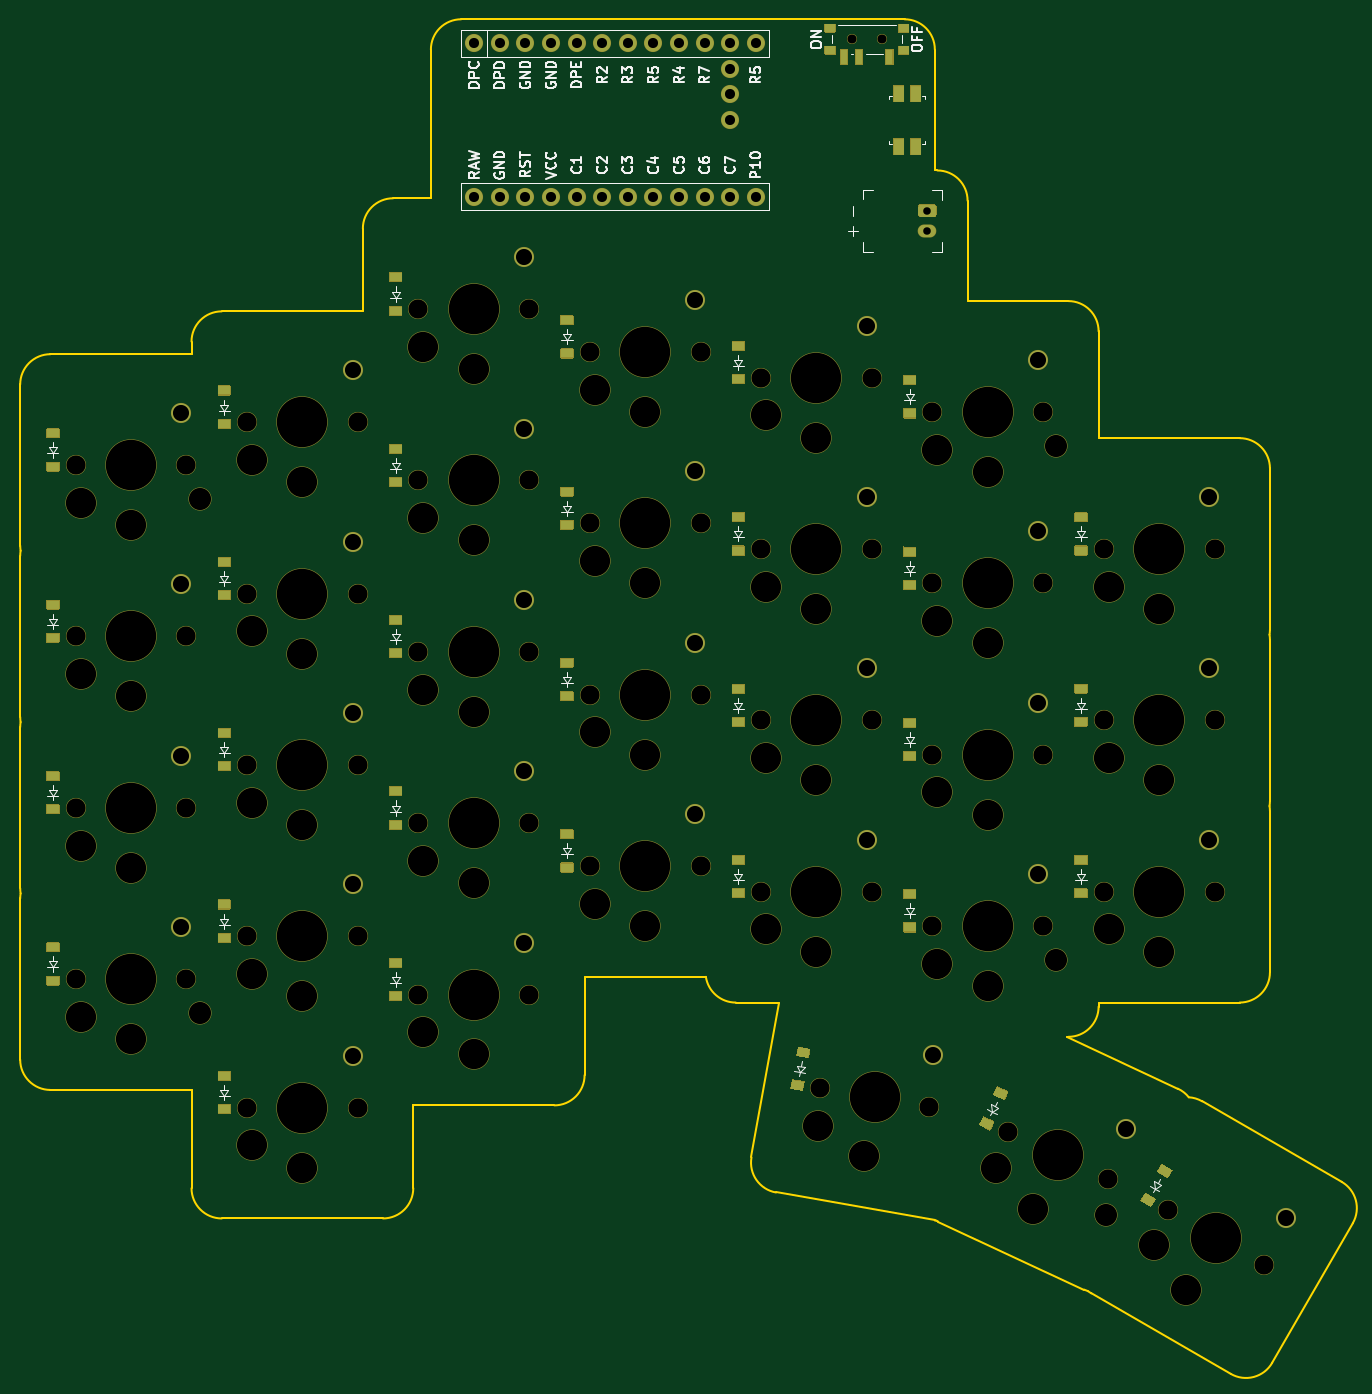
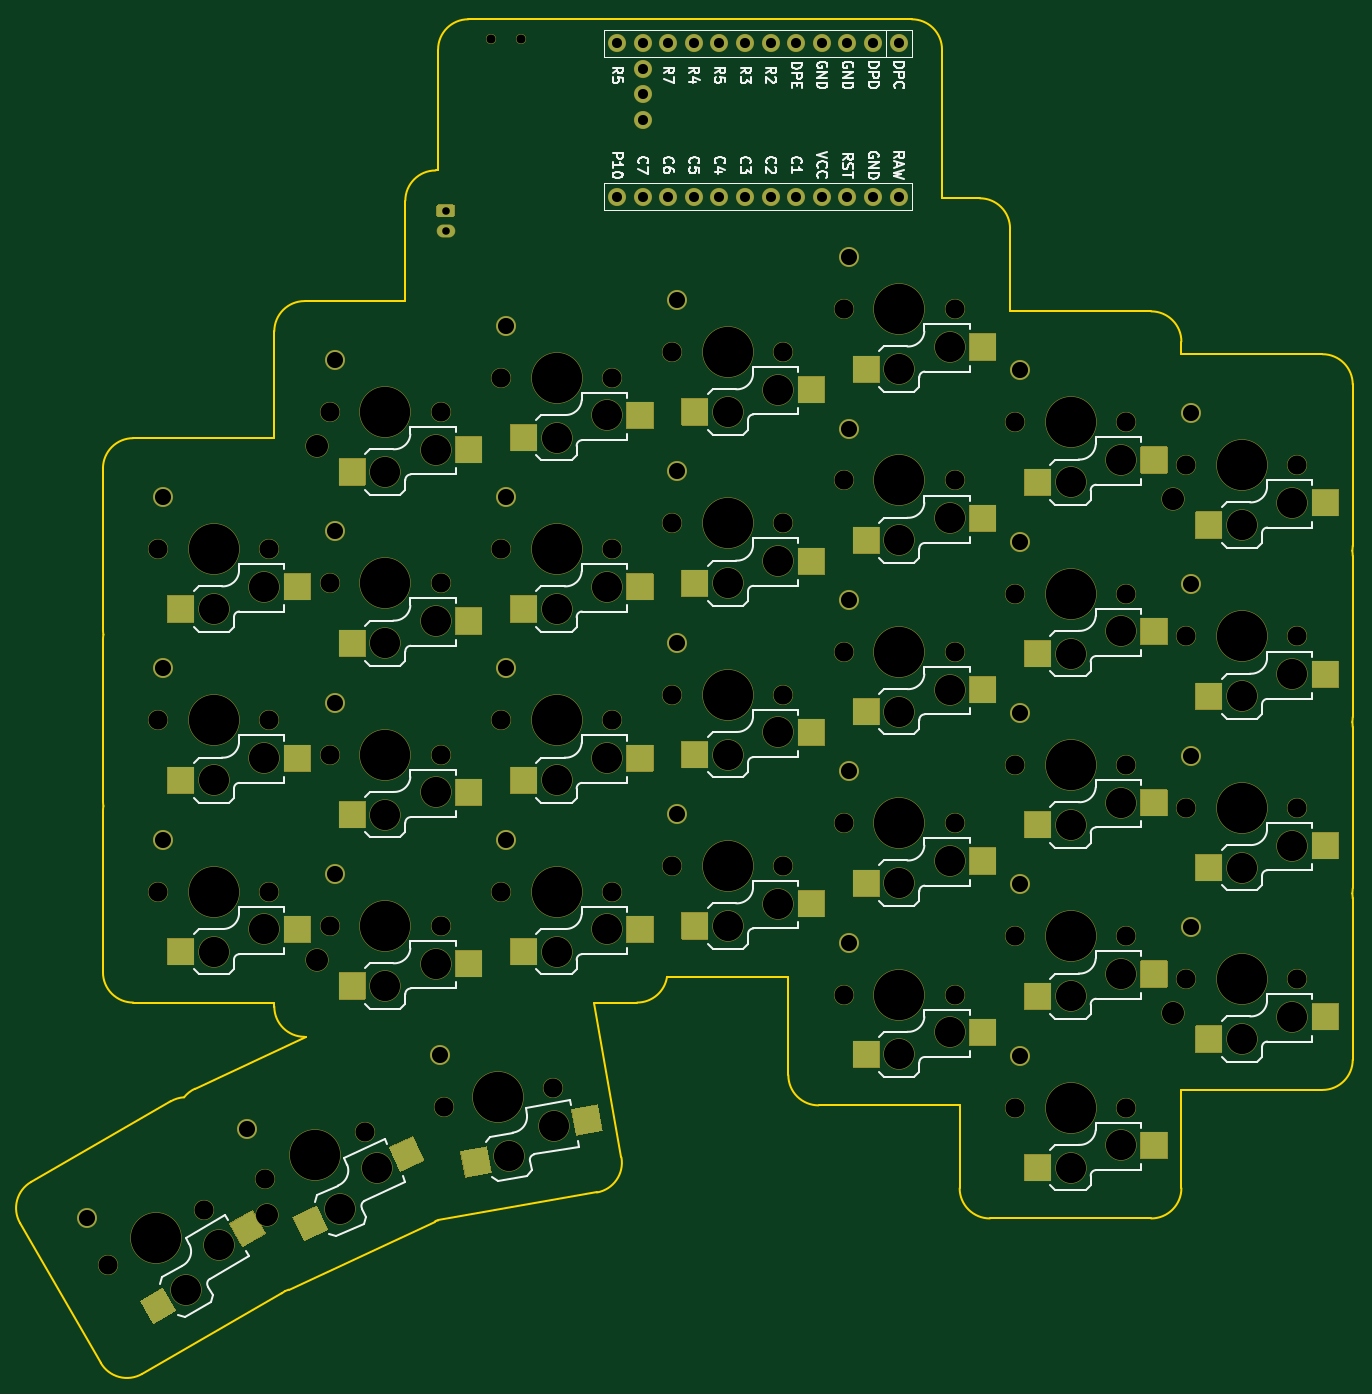
Circuit board: 9 layer files. Board 132.2 x 134.4 mm.
- bottom_copper: left_pcb-B_Cu.gbl (5658 bytes)
- bottom_mask: left_pcb-B_Mask.gbs (28604 bytes)
- bottom_silk: left_pcb-B_Silkscreen.gbo (80937 bytes)
- outline: left_pcb-Edge_Cuts.gm1 (5089 bytes)
- top_copper: left_pcb-F_Cu.gtl (5891 bytes)
- top_mask: left_pcb-F_Mask.gts (32211 bytes)
- top_silk: left_pcb-F_Silkscreen.gto (76179 bytes)
- drill: left_pcb-NPTH_drill.drl (2948 bytes)
- drill: left_pcb-PTH_drill.drl (1305 bytes)

=== bottom_copper: left_pcb-B_Cu.gbl ===
G04 #@! TF.GenerationSoftware,KiCad,Pcbnew,9.0.7+1*
G04 #@! TF.CreationDate,2026-02-15T05:04:03+00:00*
G04 #@! TF.ProjectId,left_pcb,6c656674-5f70-4636-922e-6b696361645f,v0.2*
G04 #@! TF.SameCoordinates,Original*
G04 #@! TF.FileFunction,Copper,L2,Bot*
G04 #@! TF.FilePolarity,Positive*
%FSLAX46Y46*%
G04 Gerber Fmt 4.6, Leading zero omitted, Abs format (unit mm)*
G04 Created by KiCad (PCBNEW 9.0.7+1) date 2026-02-15 05:04:03*
%MOMM*%
%LPD*%
G01*
G04 APERTURE LIST*
G04 #@! TA.AperFunction,ComponentPad*
%ADD10C,1.900000*%
G04 #@! TD*
G04 #@! TA.AperFunction,SMDPad,CuDef*
%ADD11R,2.600000X2.600000*%
G04 #@! TD*
G04 #@! TA.AperFunction,ComponentPad*
%ADD12C,1.700000*%
G04 #@! TD*
G04 #@! TA.AperFunction,ComponentPad*
%ADD13O,1.750000X1.200000*%
G04 #@! TD*
G04 APERTURE END LIST*
D10*
X40000000Y-127850000D03*
D11*
X38275000Y-138950000D03*
X26725000Y-136750000D03*
D10*
X40000000Y-110850000D03*
D11*
X38275000Y-121950000D03*
X26725000Y-119750000D03*
D10*
X40000000Y-93850000D03*
D11*
X38275000Y-104950000D03*
X26725000Y-102750000D03*
D10*
X40000000Y-76850000D03*
D11*
X38275000Y-87950000D03*
X26725000Y-85750000D03*
D10*
X57000000Y-140600000D03*
D11*
X55275000Y-151700000D03*
X43725000Y-149500000D03*
D10*
X57000000Y-123600000D03*
D11*
X55275000Y-134700000D03*
X43725000Y-132500000D03*
D10*
X57000000Y-106600000D03*
D11*
X55275000Y-117700000D03*
X43725000Y-115500000D03*
D10*
X57000000Y-89600000D03*
D11*
X55275000Y-100700000D03*
X43725000Y-98500000D03*
D10*
X57000000Y-72600000D03*
D11*
X55275000Y-83700000D03*
X43725000Y-81500000D03*
D10*
X74000000Y-129380000D03*
D11*
X72275000Y-140480000D03*
X60725000Y-138280000D03*
D10*
X74000000Y-112380000D03*
D11*
X72275000Y-123480000D03*
X60725000Y-121280000D03*
D10*
X74000000Y-95380000D03*
D11*
X72275000Y-106480000D03*
X60725000Y-104280000D03*
D10*
X74000000Y-78380000D03*
D11*
X72275000Y-89480000D03*
X60725000Y-87280000D03*
D10*
X74000000Y-61380000D03*
D11*
X72275000Y-72480000D03*
X60725000Y-70280000D03*
D10*
X91000000Y-116630000D03*
D11*
X89275000Y-127730000D03*
X77725000Y-125530000D03*
D10*
X91000000Y-99630000D03*
D11*
X89275000Y-110730000D03*
X77725000Y-108530000D03*
D10*
X91000000Y-82630000D03*
D11*
X89275000Y-93730000D03*
X77725000Y-91530000D03*
D10*
X91000000Y-65630000D03*
D11*
X89275000Y-76730000D03*
X77725000Y-74530000D03*
D10*
X108000000Y-119180000D03*
D11*
X106275000Y-130280000D03*
X94725000Y-128080000D03*
D10*
X108000000Y-102180000D03*
D11*
X106275000Y-113280000D03*
X94725000Y-111080000D03*
D10*
X108000000Y-85180000D03*
D11*
X106275000Y-96280000D03*
X94725000Y-94080000D03*
D10*
X108000000Y-68180000D03*
D11*
X106275000Y-79280000D03*
X94725000Y-77080000D03*
D10*
X125000000Y-122580000D03*
D11*
X123275000Y-133680000D03*
X111725000Y-131480000D03*
D10*
X125000000Y-105580000D03*
D11*
X123275000Y-116680000D03*
X111725000Y-114480000D03*
D10*
X125000000Y-88580000D03*
D11*
X123275000Y-99680000D03*
X111725000Y-97480000D03*
D10*
X125000000Y-71580000D03*
D11*
X123275000Y-82680000D03*
X111725000Y-80480000D03*
D10*
X142000000Y-119180000D03*
D11*
X140275000Y-130280000D03*
X128725000Y-128080000D03*
D10*
X142000000Y-102180000D03*
D11*
X140275000Y-113280000D03*
X128725000Y-111080000D03*
D10*
X142000000Y-85180000D03*
D11*
X140275000Y-96280000D03*
X128725000Y-94080000D03*
D10*
X114598327Y-140526481D03*
G04 #@! TA.AperFunction,SMDPad,CuDef*
G36*
X112478032Y-150103797D02*
G01*
X112026546Y-152664297D01*
X109466046Y-152212811D01*
X109917532Y-149652311D01*
X112478032Y-150103797D01*
G37*
G04 #@! TD.AperFunction*
G04 #@! TA.AperFunction,SMDPad,CuDef*
G36*
X101485528Y-145931583D02*
G01*
X101034042Y-148492083D01*
X98473542Y-148040597D01*
X98925028Y-145480097D01*
X101485528Y-145931583D01*
G37*
G04 #@! TD.AperFunction*
X133678751Y-147911120D03*
G04 #@! TA.AperFunction,SMDPad,CuDef*
G36*
X129151911Y-156613324D02*
G01*
X128053103Y-158969724D01*
X125696703Y-157870916D01*
X126795511Y-155514516D01*
X129151911Y-156613324D01*
G37*
G04 #@! TD.AperFunction*
G04 #@! TA.AperFunction,SMDPad,CuDef*
G36*
X119613817Y-149738206D02*
G01*
X118515009Y-152094606D01*
X116158609Y-150995798D01*
X117257417Y-148639398D01*
X119613817Y-149738206D01*
G37*
G04 #@! TD.AperFunction*
X149598432Y-156690139D03*
G04 #@! TA.AperFunction,SMDPad,CuDef*
G36*
X144330371Y-164964688D02*
G01*
X143030371Y-167216354D01*
X140778705Y-165916354D01*
X142078705Y-163664688D01*
X144330371Y-164964688D01*
G37*
G04 #@! TD.AperFunction*
G04 #@! TA.AperFunction,SMDPad,CuDef*
G36*
X135427778Y-157284432D02*
G01*
X134127778Y-159536098D01*
X131876112Y-158236098D01*
X133176112Y-155984432D01*
X135427778Y-157284432D01*
G37*
G04 #@! TD.AperFunction*
D12*
X69050000Y-55390000D03*
X69050000Y-40150000D03*
X71590000Y-55390000D03*
X71590000Y-40150000D03*
X74130000Y-55390000D03*
X74130000Y-40150000D03*
X76670000Y-55390000D03*
X76670000Y-40150000D03*
X79210000Y-55390000D03*
X79210000Y-40150000D03*
X81750000Y-55390000D03*
X81750000Y-40150000D03*
X84290000Y-55390000D03*
X84290000Y-40150000D03*
X86830000Y-55390000D03*
X86830000Y-40150000D03*
X89370000Y-55390000D03*
X89370000Y-40150000D03*
X91910000Y-55390000D03*
X91910000Y-40150000D03*
X94450000Y-55390000D03*
X94450000Y-40150000D03*
X96990000Y-55390000D03*
X96990000Y-40150000D03*
X94450000Y-42690000D03*
X94450000Y-45230000D03*
X94450000Y-47770000D03*
G04 #@! TA.AperFunction,ComponentPad*
G36*
G01*
X113365000Y-56170000D02*
X114635000Y-56170000D01*
G75*
G02*
X114875000Y-56410000I0J-240000D01*
G01*
X114875000Y-57130000D01*
G75*
G02*
X114635000Y-57370000I-240000J0D01*
G01*
X113365000Y-57370000D01*
G75*
G02*
X113125000Y-57130000I0J240000D01*
G01*
X113125000Y-56410000D01*
G75*
G02*
X113365000Y-56170000I240000J0D01*
G01*
G37*
G04 #@! TD.AperFunction*
D13*
X114000000Y-58770000D03*
M02*

=== bottom_mask: left_pcb-B_Mask.gbs (28604 bytes, source omitted) ===
=== bottom_silk: left_pcb-B_Silkscreen.gbo (80937 bytes, source omitted) ===
=== outline: left_pcb-Edge_Cuts.gm1 ===
G04 #@! TF.GenerationSoftware,KiCad,Pcbnew,9.0.7+1*
G04 #@! TF.CreationDate,2026-02-15T05:04:03+00:00*
G04 #@! TF.ProjectId,left_pcb,6c656674-5f70-4636-922e-6b696361645f,v0.2*
G04 #@! TF.SameCoordinates,Original*
G04 #@! TF.FileFunction,Profile,NP*
%FSLAX46Y46*%
G04 Gerber Fmt 4.6, Leading zero omitted, Abs format (unit mm)*
G04 Created by KiCad (PCBNEW 9.0.7+1) date 2026-02-15 05:04:03*
%MOMM*%
%LPD*%
G01*
G04 APERTURE LIST*
G04 #@! TA.AperFunction,Profile*
%ADD10C,0.150000*%
G04 #@! TD*
G04 APERTURE END LIST*
D10*
X27000000Y-144000000D02*
X41000000Y-144000000D01*
X24000000Y-125000000D02*
G75*
G02*
X24041961Y-124500000I2999900J0D01*
G01*
X24000000Y-125000000D02*
X24000000Y-141000000D01*
X27000000Y-144000000D02*
G75*
G02*
X24000000Y-141000000I0J3000000D01*
G01*
X24000000Y-108000000D02*
G75*
G02*
X24041961Y-107500000I2999900J0D01*
G01*
X24000000Y-108000000D02*
X24000000Y-124000000D01*
X24041960Y-124500000D02*
G75*
G02*
X23999998Y-124000000I2957940J500000D01*
G01*
X24000000Y-91000000D02*
G75*
G02*
X24041961Y-90500000I2999900J0D01*
G01*
X24000000Y-91000000D02*
X24000000Y-107000000D01*
X24041960Y-107500000D02*
G75*
G02*
X23999998Y-107000000I2957940J500000D01*
G01*
X41000000Y-71000000D02*
X27000000Y-71000000D01*
X24000000Y-74000000D02*
G75*
G02*
X27000000Y-71000000I3000000J0D01*
G01*
X24000000Y-74000000D02*
X24000000Y-90000000D01*
X24041960Y-90500000D02*
G75*
G02*
X23999998Y-90000000I2957940J500000D01*
G01*
X44000000Y-156750000D02*
X60000000Y-156750000D01*
X63000000Y-153750000D02*
G75*
G02*
X60000000Y-156750000I-3000000J0D01*
G01*
X63000000Y-153750000D02*
X63000000Y-145530000D01*
X41000000Y-144000000D02*
X41000000Y-153750000D01*
X44000000Y-156750000D02*
G75*
G02*
X41000000Y-153750000I0J3000000D01*
G01*
X58000000Y-66750000D02*
X44000000Y-66750000D01*
X41000000Y-69750000D02*
G75*
G02*
X44000000Y-66750000I3000000J0D01*
G01*
X41000000Y-69750000D02*
X41000000Y-71000000D01*
X63000000Y-145530000D02*
X77000000Y-145530000D01*
X80000000Y-142530000D02*
G75*
G02*
X77000000Y-145530000I-3000000J0D01*
G01*
X80000000Y-142530000D02*
X80000000Y-132780000D01*
X64750000Y-55530000D02*
X61000000Y-55530000D01*
X58000000Y-58530000D02*
G75*
G02*
X61000000Y-55530000I3000000J0D01*
G01*
X58000000Y-58530000D02*
X58000000Y-66750000D01*
X80000000Y-132780000D02*
X92033942Y-132780000D01*
X95000000Y-135330000D02*
X99267781Y-135330000D01*
X95000000Y-135330000D02*
G75*
G02*
X92033942Y-132780000I0J3000000D01*
G01*
X127832053Y-138730000D02*
X128000000Y-138730000D01*
X131000000Y-135730000D02*
G75*
G02*
X128000000Y-138730000I-3000000J0D01*
G01*
X131000000Y-135730000D02*
X131000000Y-135330000D01*
X131000000Y-79330000D02*
X131000000Y-68730000D01*
X128000000Y-65730000D02*
G75*
G02*
X131000000Y-68730000I0J-3000000D01*
G01*
X128000000Y-65730000D02*
X118000000Y-65730000D01*
X131000000Y-135330000D02*
X145000000Y-135330000D01*
X148000000Y-132330000D02*
G75*
G02*
X145000000Y-135330000I-3000000J0D01*
G01*
X148000000Y-132330000D02*
X148000000Y-116330000D01*
X147958040Y-115830000D02*
G75*
G02*
X148000002Y-116330000I-2957940J-500000D01*
G01*
X148000000Y-115330000D02*
G75*
G02*
X147958039Y-115830000I-2999900J0D01*
G01*
X148000000Y-115330000D02*
X148000000Y-99330000D01*
X147958040Y-98830000D02*
G75*
G02*
X148000002Y-99330000I-2957940J-500000D01*
G01*
X148000000Y-98330000D02*
G75*
G02*
X147958039Y-98830000I-2999900J0D01*
G01*
X148000000Y-98330000D02*
X148000000Y-82330000D01*
X145000000Y-79330000D02*
G75*
G02*
X148000000Y-82330000I0J-3000000D01*
G01*
X145000000Y-79330000D02*
X131000000Y-79330000D01*
X98991408Y-154173700D02*
X114748332Y-156952071D01*
X114918093Y-156977022D02*
G75*
G02*
X114748332Y-156952073I351307J2980422D01*
G01*
X99267781Y-135330000D02*
X96557929Y-150698332D01*
X98991408Y-154173700D02*
G75*
G02*
X96557994Y-150698343I520992J2954400D01*
G01*
X115071465Y-157053954D02*
X129572389Y-163815846D01*
X129938504Y-163958193D02*
G75*
G02*
X129572391Y-163815841I901796J2861293D01*
G01*
X138869991Y-143877075D02*
G75*
G02*
X139949292Y-144727635I-1267891J-2718925D01*
G01*
X138869991Y-143877075D02*
X127832053Y-138730000D01*
X115071465Y-157053954D02*
G75*
G02*
X114918092Y-156977023I1267135J2717554D01*
G01*
X130265101Y-164176449D02*
X144121508Y-172176449D01*
X148219584Y-171078373D02*
G75*
G02*
X144121498Y-172176467I-2598084J1499973D01*
G01*
X148219584Y-171078373D02*
X156219584Y-157221967D01*
X155121508Y-153123890D02*
G75*
G02*
X156219621Y-157221989I-1500008J-2598110D01*
G01*
X155121508Y-153123891D02*
X141265102Y-145123891D01*
X139949302Y-144727627D02*
G75*
G02*
X141265104Y-145123888I-184202J-2994373D01*
G01*
X130265101Y-164176449D02*
G75*
G02*
X129938505Y-163958191I1499999J2598049D01*
G01*
X114750000Y-52770000D02*
X114750000Y-40770000D01*
X111750000Y-37770000D02*
G75*
G02*
X114750000Y-40770000I0J-3000000D01*
G01*
X111750000Y-37770000D02*
X67750000Y-37770000D01*
X64750000Y-40770000D02*
G75*
G02*
X67750000Y-37770000I3000000J0D01*
G01*
X64750000Y-40770000D02*
X64750000Y-55530000D01*
X118000000Y-65730000D02*
X118000000Y-55770000D01*
X115000000Y-52770000D02*
G75*
G02*
X118000000Y-55770000I0J-3000000D01*
G01*
X115000000Y-52770000D02*
X114750000Y-52770000D01*
M02*

=== top_copper: left_pcb-F_Cu.gtl ===
G04 #@! TF.GenerationSoftware,KiCad,Pcbnew,9.0.7+1*
G04 #@! TF.CreationDate,2026-02-15T05:04:03+00:00*
G04 #@! TF.ProjectId,left_pcb,6c656674-5f70-4636-922e-6b696361645f,v0.2*
G04 #@! TF.SameCoordinates,Original*
G04 #@! TF.FileFunction,Copper,L1,Top*
G04 #@! TF.FilePolarity,Positive*
%FSLAX46Y46*%
G04 Gerber Fmt 4.6, Leading zero omitted, Abs format (unit mm)*
G04 Created by KiCad (PCBNEW 9.0.7+1) date 2026-02-15 05:04:03*
%MOMM*%
%LPD*%
G01*
G04 APERTURE LIST*
G04 #@! TA.AperFunction,ComponentPad*
%ADD10C,1.900000*%
G04 #@! TD*
G04 #@! TA.AperFunction,SMDPad,CuDef*
%ADD11R,1.200000X0.900000*%
G04 #@! TD*
G04 #@! TA.AperFunction,ComponentPad*
%ADD12C,1.700000*%
G04 #@! TD*
G04 #@! TA.AperFunction,ComponentPad*
%ADD13O,1.750000X1.200000*%
G04 #@! TD*
G04 #@! TA.AperFunction,SMDPad,CuDef*
%ADD14R,1.000000X1.550000*%
G04 #@! TD*
G04 #@! TA.AperFunction,SMDPad,CuDef*
%ADD15R,1.000000X0.800000*%
G04 #@! TD*
G04 #@! TA.AperFunction,SMDPad,CuDef*
%ADD16R,0.700000X1.500000*%
G04 #@! TD*
G04 APERTURE END LIST*
D10*
X40000000Y-127850000D03*
X40000000Y-110850000D03*
X40000000Y-93850000D03*
X40000000Y-76850000D03*
X57000000Y-140600000D03*
X57000000Y-123600000D03*
X57000000Y-106600000D03*
X57000000Y-89600000D03*
X57000000Y-72600000D03*
X74000000Y-129380000D03*
X74000000Y-112380000D03*
X74000000Y-95380000D03*
X74000000Y-78380000D03*
X74000000Y-61380000D03*
X91000000Y-116630000D03*
X91000000Y-99630000D03*
X91000000Y-82630000D03*
X91000000Y-65630000D03*
X108000000Y-119180000D03*
X108000000Y-102180000D03*
X108000000Y-85180000D03*
X108000000Y-68180000D03*
X125000000Y-122580000D03*
X125000000Y-105580000D03*
X125000000Y-88580000D03*
X125000000Y-71580000D03*
X142000000Y-119180000D03*
X142000000Y-102180000D03*
X142000000Y-85180000D03*
X114598327Y-140526481D03*
X133678751Y-147911120D03*
X149598432Y-156690139D03*
D11*
X27250000Y-133150000D03*
X27250000Y-129850000D03*
X27250000Y-116150000D03*
X27250000Y-112850000D03*
X27250000Y-99150000D03*
X27250000Y-95850000D03*
X27250000Y-82150000D03*
X27250000Y-78850000D03*
X44250000Y-145900000D03*
X44250000Y-142600000D03*
X44250000Y-128900000D03*
X44250000Y-125600000D03*
X44250000Y-111900000D03*
X44250000Y-108600000D03*
X44250000Y-94900000D03*
X44250000Y-91600000D03*
X44250000Y-77900000D03*
X44250000Y-74600000D03*
X61250000Y-134680000D03*
X61250000Y-131380000D03*
X61250000Y-117680000D03*
X61250000Y-114380000D03*
X61250000Y-100680000D03*
X61250000Y-97380000D03*
X61250000Y-83680000D03*
X61250000Y-80380000D03*
X61250000Y-66680000D03*
X61250000Y-63380000D03*
X78250000Y-121930000D03*
X78250000Y-118630000D03*
X78250000Y-104930000D03*
X78250000Y-101630000D03*
X78250000Y-87930000D03*
X78250000Y-84630000D03*
X78250000Y-70930000D03*
X78250000Y-67630000D03*
X95250000Y-124480000D03*
X95250000Y-121180000D03*
X95250000Y-107480000D03*
X95250000Y-104180000D03*
X95250000Y-90480000D03*
X95250000Y-87180000D03*
X95250000Y-73480000D03*
X95250000Y-70180000D03*
X112250000Y-127880000D03*
X112250000Y-124580000D03*
X112250000Y-110880000D03*
X112250000Y-107580000D03*
X112250000Y-93880000D03*
X112250000Y-90580000D03*
X112250000Y-76880000D03*
X112250000Y-73580000D03*
X129250000Y-124480000D03*
X129250000Y-121180000D03*
X129250000Y-107480000D03*
X129250000Y-104180000D03*
X129250000Y-90480000D03*
X129250000Y-87180000D03*
G04 #@! TA.AperFunction,SMDPad,CuDef*
G36*
X101634436Y-144079300D02*
G01*
X100452667Y-143870923D01*
X100608950Y-142984596D01*
X101790719Y-143192973D01*
X101634436Y-144079300D01*
G37*
G04 #@! TD.AperFunction*
G04 #@! TA.AperFunction,SMDPad,CuDef*
G36*
X102207474Y-140829434D02*
G01*
X101025705Y-140621057D01*
X101181988Y-139734730D01*
X102363757Y-139943107D01*
X102207474Y-140829434D01*
G37*
G04 #@! TD.AperFunction*
G04 #@! TA.AperFunction,SMDPad,CuDef*
G36*
X120237056Y-147987578D02*
G01*
X119149487Y-147480437D01*
X119529844Y-146664760D01*
X120617413Y-147171901D01*
X120237056Y-147987578D01*
G37*
G04 #@! TD.AperFunction*
G04 #@! TA.AperFunction,SMDPad,CuDef*
G36*
X121631696Y-144996762D02*
G01*
X120544127Y-144489621D01*
X120924484Y-143673944D01*
X122012053Y-144181085D01*
X121631696Y-144996762D01*
G37*
G04 #@! TD.AperFunction*
G04 #@! TA.AperFunction,SMDPad,CuDef*
G36*
X136201223Y-155594785D02*
G01*
X135161993Y-154994785D01*
X135611993Y-154215363D01*
X136651223Y-154815363D01*
X136201223Y-155594785D01*
G37*
G04 #@! TD.AperFunction*
G04 #@! TA.AperFunction,SMDPad,CuDef*
G36*
X137851223Y-152736901D02*
G01*
X136811993Y-152136901D01*
X137261993Y-151357479D01*
X138301223Y-151957479D01*
X137851223Y-152736901D01*
G37*
G04 #@! TD.AperFunction*
D12*
X69050000Y-55390000D03*
X69050000Y-40150000D03*
X71590000Y-55390000D03*
X71590000Y-40150000D03*
X74130000Y-55390000D03*
X74130000Y-40150000D03*
X76670000Y-55390000D03*
X76670000Y-40150000D03*
X79210000Y-55390000D03*
X79210000Y-40150000D03*
X81750000Y-55390000D03*
X81750000Y-40150000D03*
X84290000Y-55390000D03*
X84290000Y-40150000D03*
X86830000Y-55390000D03*
X86830000Y-40150000D03*
X89370000Y-55390000D03*
X89370000Y-40150000D03*
X91910000Y-55390000D03*
X91910000Y-40150000D03*
X94450000Y-55390000D03*
X94450000Y-40150000D03*
X96990000Y-55390000D03*
X96990000Y-40150000D03*
X94450000Y-42690000D03*
X94450000Y-45230000D03*
X94450000Y-47770000D03*
G04 #@! TA.AperFunction,ComponentPad*
G36*
G01*
X113365000Y-56170000D02*
X114635000Y-56170000D01*
G75*
G02*
X114875000Y-56410000I0J-240000D01*
G01*
X114875000Y-57130000D01*
G75*
G02*
X114635000Y-57370000I-240000J0D01*
G01*
X113365000Y-57370000D01*
G75*
G02*
X113125000Y-57130000I0J240000D01*
G01*
X113125000Y-56410000D01*
G75*
G02*
X113365000Y-56170000I240000J0D01*
G01*
G37*
G04 #@! TD.AperFunction*
D13*
X114000000Y-58770000D03*
D14*
X112850000Y-50395000D03*
X111150000Y-50395000D03*
X112850000Y-45145000D03*
X111150000Y-45145000D03*
D15*
X104350000Y-38645000D03*
X104350000Y-40855000D03*
X111650000Y-40855000D03*
X111650000Y-38645000D03*
D16*
X110250000Y-41505000D03*
X107250000Y-41505000D03*
X105750000Y-41505000D03*
M02*

=== top_mask: left_pcb-F_Mask.gts (32211 bytes, source omitted) ===
=== top_silk: left_pcb-F_Silkscreen.gto (76179 bytes, source omitted) ===
=== drill: left_pcb-NPTH_drill.drl ===
M48
; DRILL file {KiCad 9.0.7+1} date 2026-02-15T05:04:03+0000
; FORMAT={-:-/ absolute / metric / decimal}
; #@! TF.CreationDate,2026-02-15T05:04:03+00:00
; #@! TF.GenerationSoftware,Kicad,Pcbnew,9.0.7+1
; #@! TF.FileFunction,NonPlated,1,2,NPTH
FMAT,2
METRIC
; #@! TA.AperFunction,NonPlated,NPTH,ComponentDrill
T1C0.900
; #@! TA.AperFunction,NonPlated,NPTH,ComponentDrill
T2C1.900
; #@! TA.AperFunction,NonPlated,NPTH,ComponentDrill
T3C2.200
; #@! TA.AperFunction,NonPlated,NPTH,ComponentDrill
T4C3.000
; #@! TA.AperFunction,NonPlated,NPTH,ComponentDrill
T5C5.000
%
G90
G05
T1
X106.5Y-39.745
X109.5Y-39.745
T2
X29.5Y-82.0
X29.5Y-99.0
X29.5Y-116.0
X29.5Y-133.0
X40.5Y-82.0
X40.5Y-99.0
X40.5Y-116.0
X40.5Y-133.0
X46.5Y-77.75
X46.5Y-94.75
X46.5Y-111.75
X46.5Y-128.75
X46.5Y-145.75
X57.5Y-77.75
X57.5Y-94.75
X57.5Y-111.75
X57.5Y-128.75
X57.5Y-145.75
X63.5Y-66.53
X63.5Y-83.53
X63.5Y-100.53
X63.5Y-117.53
X63.5Y-134.53
X74.5Y-66.53
X74.5Y-83.53
X74.5Y-100.53
X74.5Y-117.53
X74.5Y-134.53
X80.5Y-70.78
X80.5Y-87.78
X80.5Y-104.78
X80.5Y-121.78
X91.5Y-70.78
X91.5Y-87.78
X91.5Y-104.78
X91.5Y-121.78
X97.5Y-73.33
X97.5Y-90.33
X97.5Y-107.33
X97.5Y-124.33
X103.364Y-143.775
X108.5Y-73.33
X108.5Y-90.33
X108.5Y-107.33
X108.5Y-124.33
X114.196Y-145.685
X114.5Y-76.73
X114.5Y-93.73
X114.5Y-110.73
X114.5Y-127.73
X121.986Y-148.141
X125.5Y-76.73
X125.5Y-93.73
X125.5Y-110.73
X125.5Y-127.73
X131.5Y-90.33
X131.5Y-107.33
X131.5Y-124.33
X131.955Y-152.79
X137.93Y-155.9
X142.5Y-90.33
X142.5Y-107.33
X142.5Y-124.33
X147.456Y-161.4
T3
X41.8Y-85.4
X41.8Y-136.4
X126.8Y-80.13
X126.8Y-131.13
X131.697Y-156.421
T4
X30.0Y-85.75
X30.0Y-102.75
X30.0Y-119.75
X30.0Y-136.75
X35.0Y-87.95
X35.0Y-104.95
X35.0Y-121.95
X35.0Y-138.95
X47.0Y-81.5
X47.0Y-98.5
X47.0Y-115.5
X47.0Y-132.5
X47.0Y-149.5
X52.0Y-83.7
X52.0Y-100.7
X52.0Y-117.7
X52.0Y-134.7
X52.0Y-151.7
X64.0Y-70.28
X64.0Y-87.28
X64.0Y-104.28
X64.0Y-121.28
X64.0Y-138.28
X69.0Y-72.48
X69.0Y-89.48
X69.0Y-106.48
X69.0Y-123.48
X69.0Y-140.48
X81.0Y-74.53
X81.0Y-91.53
X81.0Y-108.53
X81.0Y-125.53
X86.0Y-76.73
X86.0Y-93.73
X86.0Y-110.73
X86.0Y-127.73
X98.0Y-77.08
X98.0Y-94.08
X98.0Y-111.08
X98.0Y-128.08
X103.0Y-79.28
X103.0Y-96.28
X103.0Y-113.28
X103.0Y-130.28
X103.205Y-147.555
X107.747Y-150.59
X115.0Y-80.48
X115.0Y-97.48
X115.0Y-114.48
X115.0Y-131.48
X120.0Y-82.68
X120.0Y-99.68
X120.0Y-116.68
X120.0Y-133.68
X120.854Y-151.751
X124.456Y-155.858
X132.0Y-94.08
X132.0Y-111.08
X132.0Y-128.08
X136.488Y-159.398
X137.0Y-96.28
X137.0Y-113.28
X137.0Y-130.28
X139.718Y-163.803
T5
X35.0Y-82.0
X35.0Y-99.0
X35.0Y-116.0
X35.0Y-133.0
X52.0Y-77.75
X52.0Y-94.75
X52.0Y-111.75
X52.0Y-128.75
X52.0Y-145.75
X69.0Y-66.53
X69.0Y-83.53
X69.0Y-100.53
X69.0Y-117.53
X69.0Y-134.53
X86.0Y-70.78
X86.0Y-87.78
X86.0Y-104.78
X86.0Y-121.78
X103.0Y-73.33
X103.0Y-90.33
X103.0Y-107.33
X103.0Y-124.33
X108.78Y-144.73
X120.0Y-76.73
X120.0Y-93.73
X120.0Y-110.73
X120.0Y-127.73
X126.971Y-150.466
X137.0Y-90.33
X137.0Y-107.33
X137.0Y-124.33
X142.693Y-158.65
M30

=== drill: left_pcb-PTH_drill.drl ===
M48
; DRILL file {KiCad 9.0.7+1} date 2026-02-15T05:04:03+0000
; FORMAT={-:-/ absolute / metric / decimal}
; #@! TF.CreationDate,2026-02-15T05:04:03+00:00
; #@! TF.GenerationSoftware,Kicad,Pcbnew,9.0.7+1
; #@! TF.FileFunction,Plated,1,2,PTH
FMAT,2
METRIC
; #@! TA.AperFunction,Plated,PTH,ComponentDrill
T1C0.750
; #@! TA.AperFunction,Plated,PTH,ComponentDrill
T2C1.000
; #@! TA.AperFunction,Plated,PTH,ComponentDrill
T3C1.600
%
G90
G05
T1
X114.0Y-56.77
X114.0Y-58.77
T2
X69.05Y-40.15
X69.05Y-55.39
X71.59Y-40.15
X71.59Y-55.39
X74.13Y-40.15
X74.13Y-55.39
X76.67Y-40.15
X76.67Y-55.39
X79.21Y-40.15
X79.21Y-55.39
X81.75Y-40.15
X81.75Y-55.39
X84.29Y-40.15
X84.29Y-55.39
X86.83Y-40.15
X86.83Y-55.39
X89.37Y-40.15
X89.37Y-55.39
X91.91Y-40.15
X91.91Y-55.39
X94.45Y-40.15
X94.45Y-42.69
X94.45Y-45.23
X94.45Y-47.77
X94.45Y-55.39
X96.99Y-40.15
X96.99Y-55.39
T3
X40.0Y-76.85
X40.0Y-93.85
X40.0Y-110.85
X40.0Y-127.85
X57.0Y-72.6
X57.0Y-89.6
X57.0Y-106.6
X57.0Y-123.6
X57.0Y-140.6
X74.0Y-61.38
X74.0Y-78.38
X74.0Y-95.38
X74.0Y-112.38
X74.0Y-129.38
X91.0Y-65.63
X91.0Y-82.63
X91.0Y-99.63
X91.0Y-116.63
X108.0Y-68.18
X108.0Y-85.18
X108.0Y-102.18
X108.0Y-119.18
X114.598Y-140.526
X125.0Y-71.58
X125.0Y-88.58
X125.0Y-105.58
X125.0Y-122.58
X133.679Y-147.911
X142.0Y-85.18
X142.0Y-102.18
X142.0Y-119.18
X149.598Y-156.69
M30

